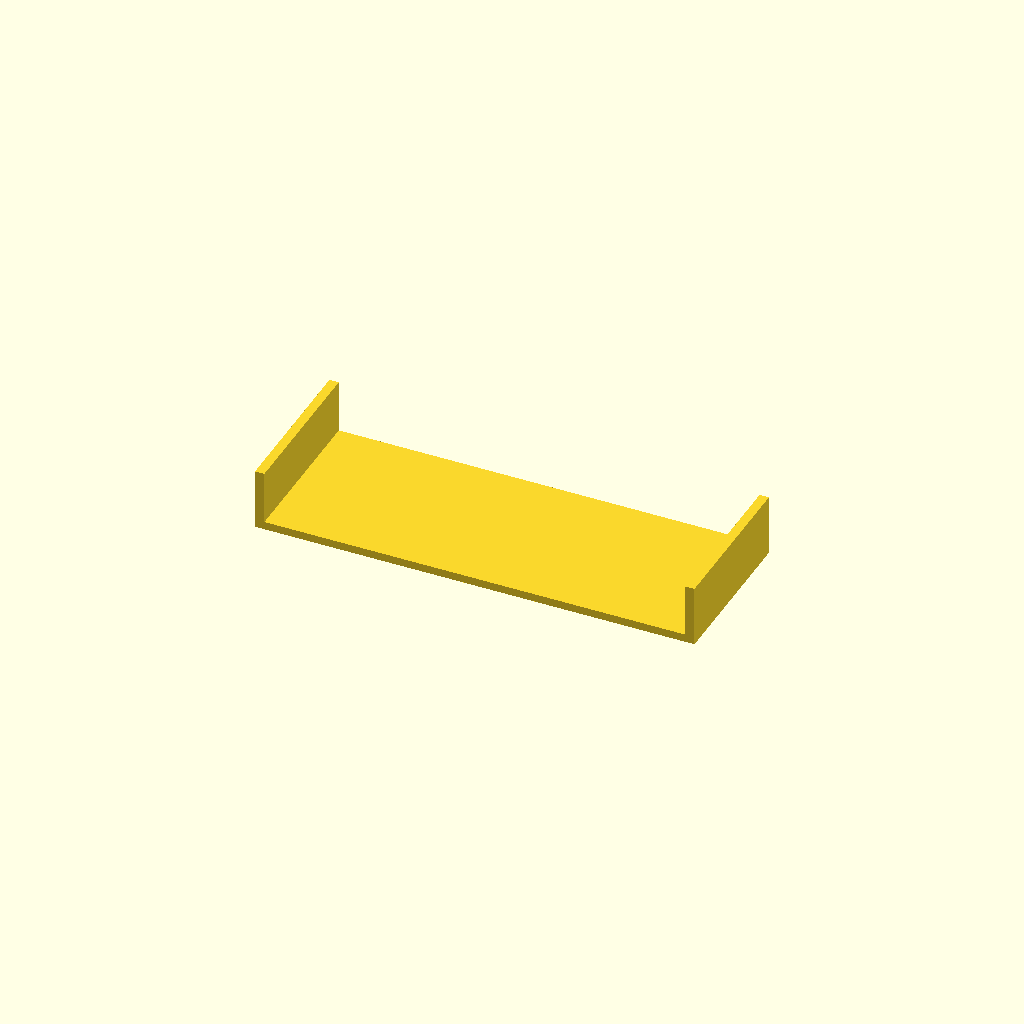
Cell 1 — every parameter at its default value.
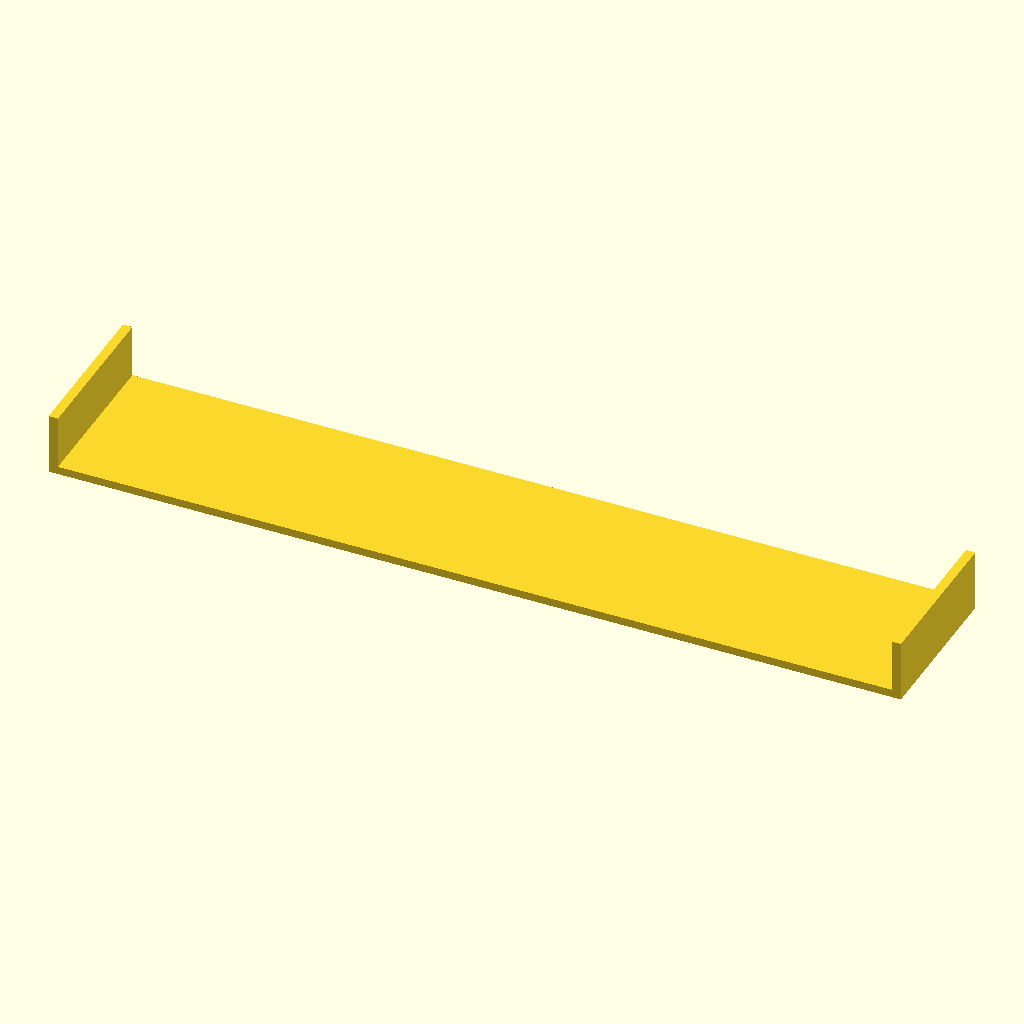
Cell 2 — battery_length set to 124, the other parameters unchanged.
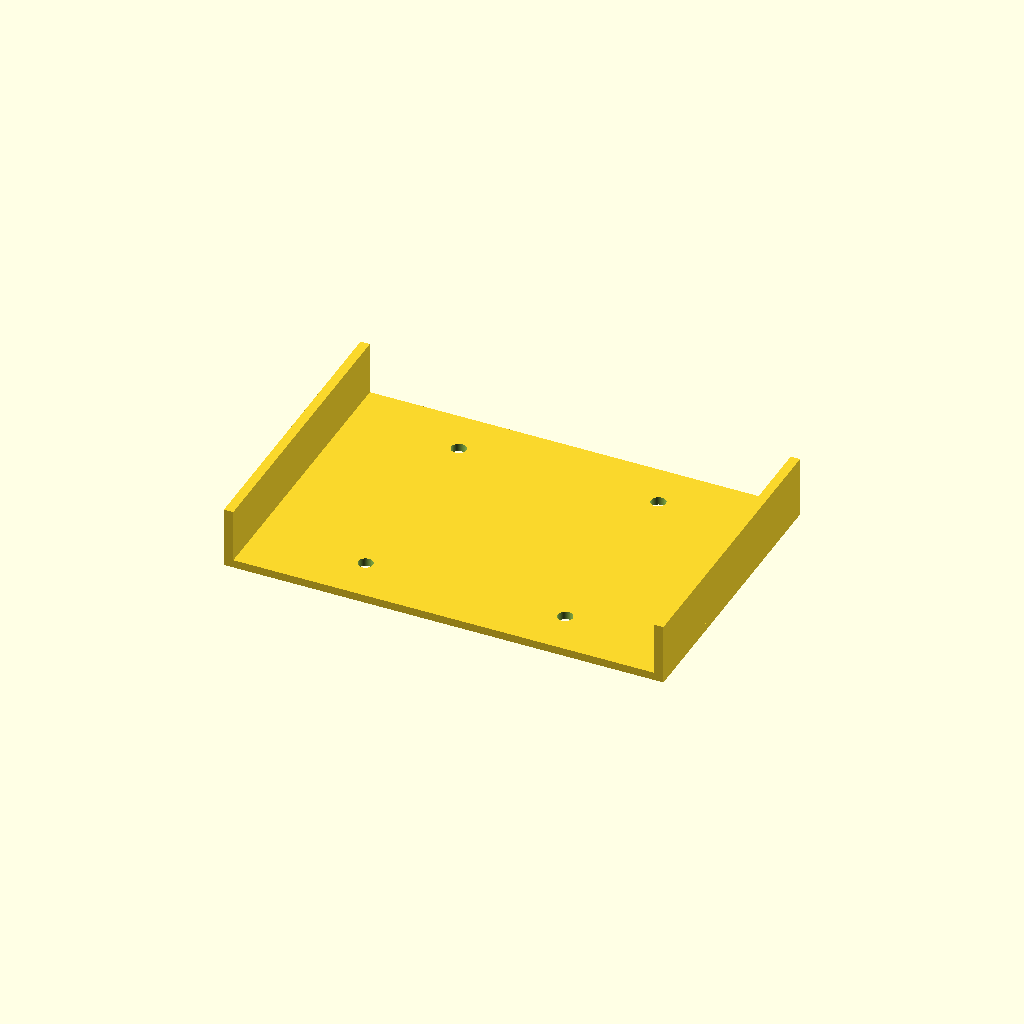
Cell 3 — battery_width set to 40, the other parameters unchanged.
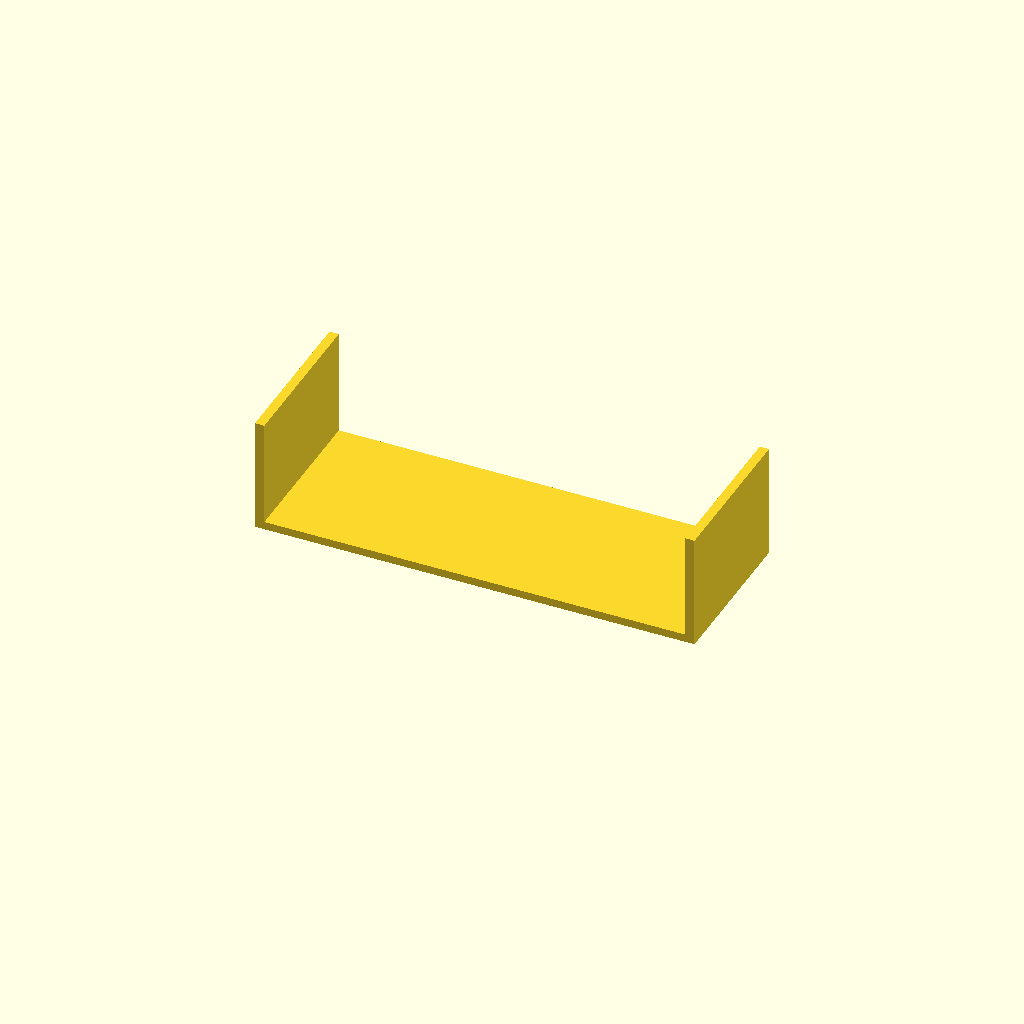
Cell 4: battery_height = 16 (everything else at default).
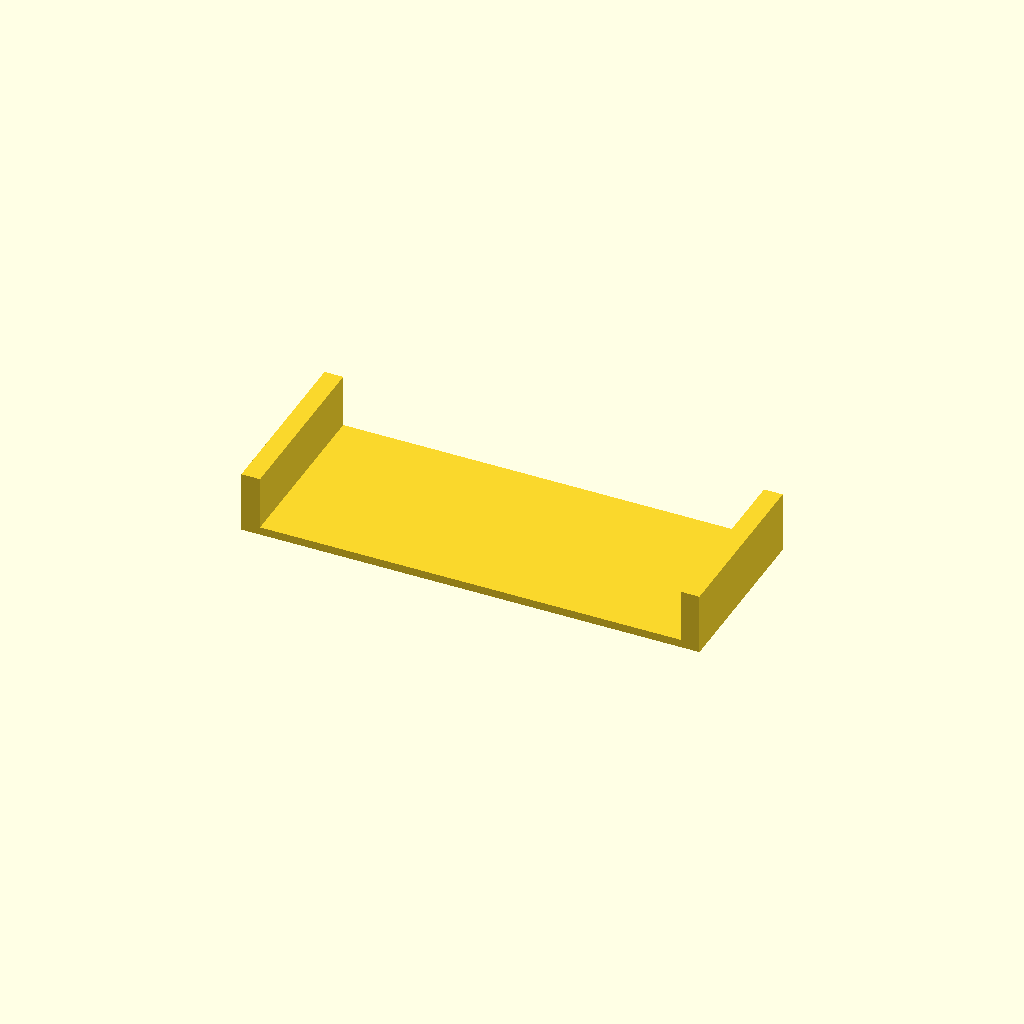
Cell 5: the same model with wall_thickness = 2.8.
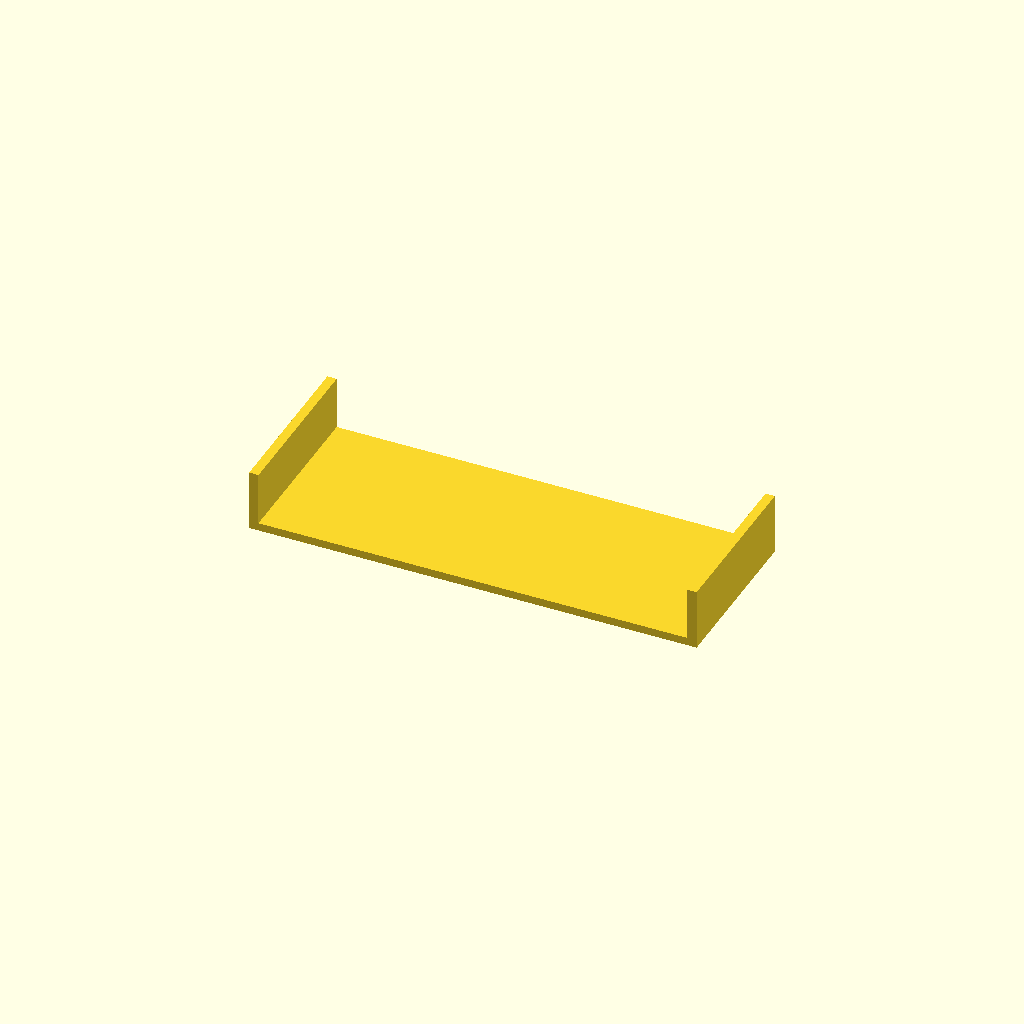
Cell 6: the same model with clearance = 1.2.
One fixed orthographic camera (rotation 55°, 0°, 25°; colour scheme Cornfield) for every cell.
OpenSCAD source file cad/battery_cradle_650.scad:
// IceDrone V1 - battery cradle
// Targets a 1S 550-650 mAh pack, per docs/03_MECHANICAL.md.
// Edit L/W/H below to match your actual battery before final printing.

battery_length = 62;  // L
battery_width  = 20;  // W
battery_height = 8;   // H
wall_thickness = 1.4;
clearance      = 0.6; // extra clearance around the pack
floor_thickness = 1.2;
mount_hole_d   = 2.2;
mount_pattern  = 30;
$fn            = 48;

module battery_cradle_650() {
    L = battery_length + 2 * clearance;
    W = battery_width + 2 * clearance;
    H = battery_height + floor_thickness;

    difference() {
        union() {
            // floor
            translate([-L / 2 - wall_thickness, -W / 2 - wall_thickness, 0])
                cube([L + 2 * wall_thickness, W + 2 * wall_thickness, floor_thickness]);
            // side walls, left open at both ends for strap access
            translate([-L / 2 - wall_thickness, -W / 2 - wall_thickness, 0])
                cube([wall_thickness, W + 2 * wall_thickness, H]);
            translate([L / 2, -W / 2 - wall_thickness, 0])
                cube([wall_thickness, W + 2 * wall_thickness, H]);
        }
        // mounting holes through the floor, matching the 30x30 mm frame pattern
        for (x = [-mount_pattern / 2, mount_pattern / 2])
            for (y = [-mount_pattern / 2, mount_pattern / 2])
                translate([x, y, -0.1])
                    cylinder(d = mount_hole_d, h = floor_thickness + 0.2);
    }
}

battery_cradle_650();
Parameter table extracted from the source (name, type, default, range or options):
battery_length: number, default 62
battery_width: number, default 20
battery_height: number, default 8
wall_thickness: number, default 1.4
clearance: number, default 0.6
floor_thickness: number, default 1.2
mount_hole_d: number, default 2.2
mount_pattern: number, default 30
